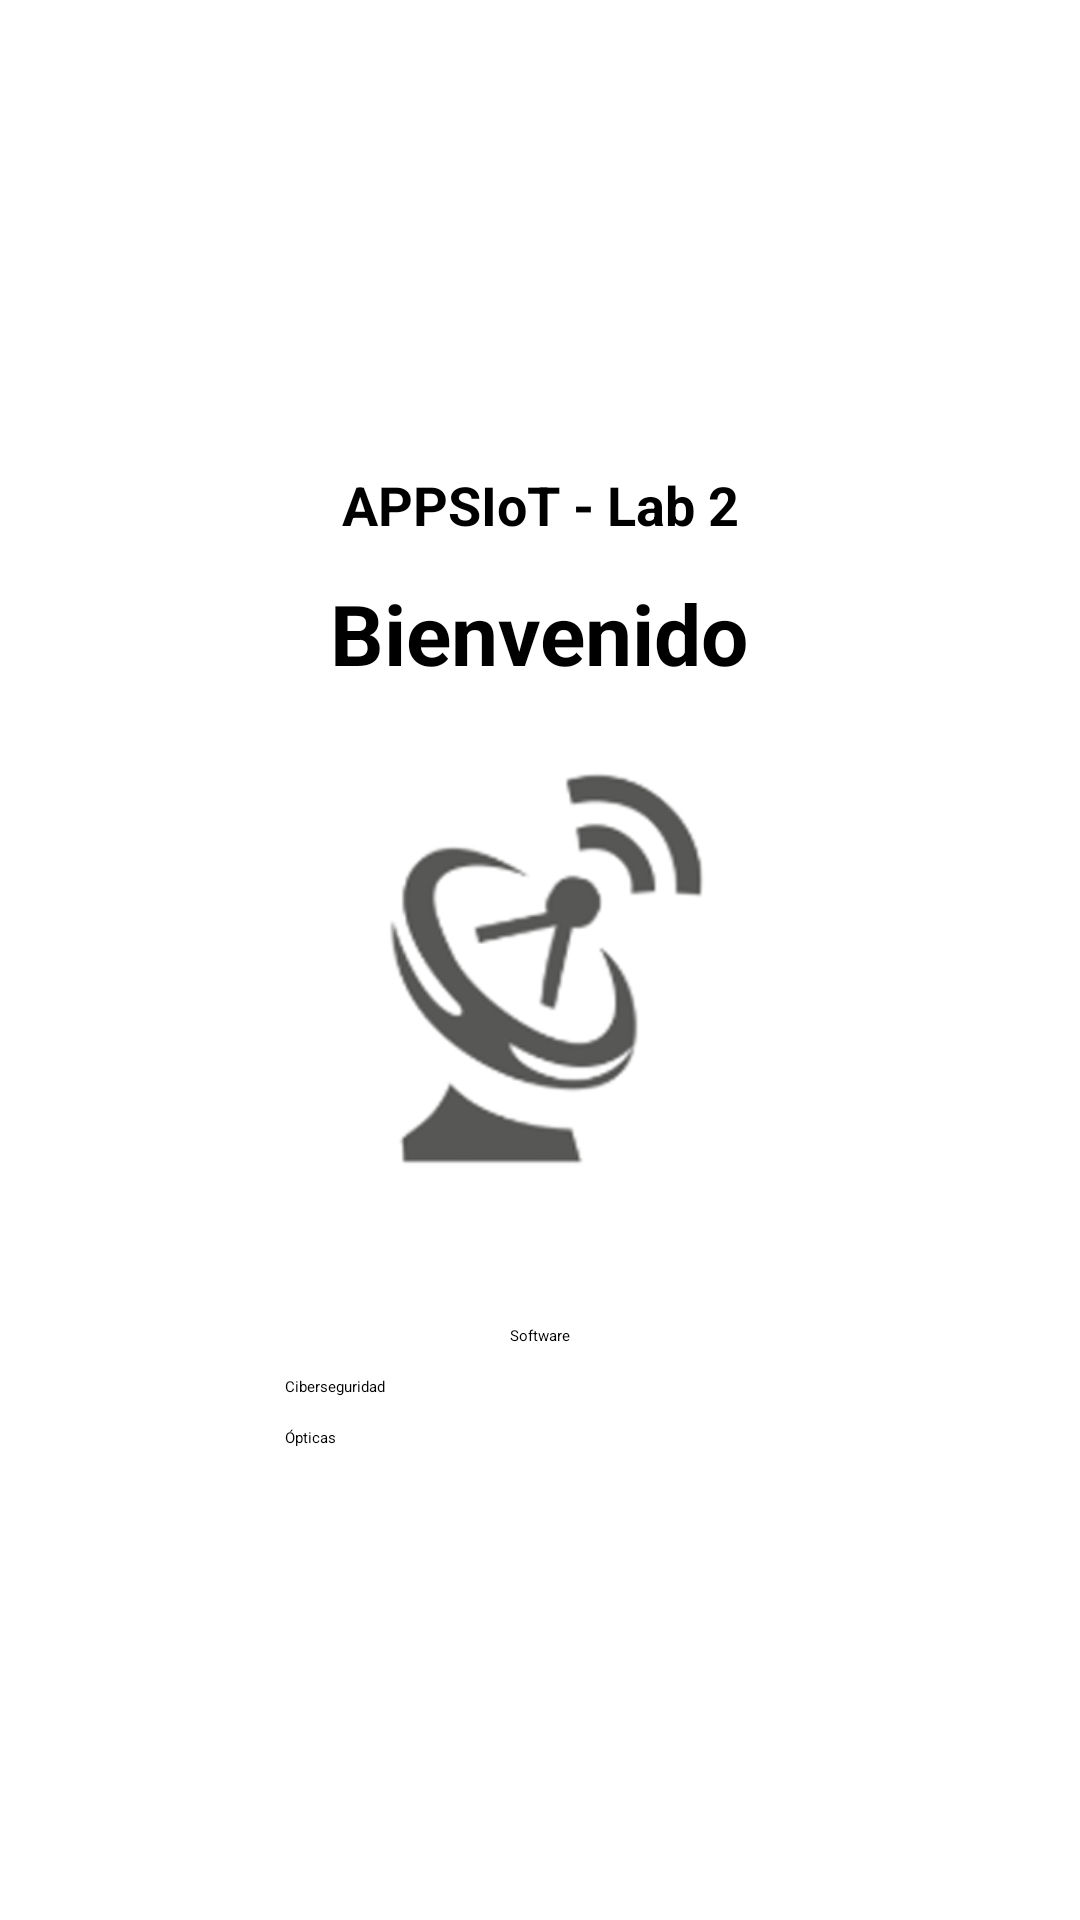

Here is an Android app screen rendered from its layout file. Give the layout XML and the strings, colors and styles it references.
<!-- AndroidManifest.xml: application theme Theme.lab2 -->
<!-- res/layout/activity_main.xml -->
<?xml version="1.0" encoding="utf-8"?>
<LinearLayout xmlns:android="http://schemas.android.com/apk/res/android"
    xmlns:app="http://schemas.android.com/apk/res-auto"
    xmlns:tools="http://schemas.android.com/tools"
    android:orientation="vertical"
    android:gravity="center_horizontal"
    android:layout_width="match_parent"
    android:layout_height="match_parent"
    android:padding="24dp">

    

    <LinearLayout
        android:layout_width="match_parent"
        android:layout_height="match_parent"
        android:gravity="center"
        android:orientation="vertical"
        app:layout_constraintEnd_toEndOf="parent"
        app:layout_constraintHorizontal_bias="0.5"
        app:layout_constraintStart_toStartOf="parent"
        tools:layout_editor_absoluteY="-103dp">

        <TextView
            android:id="@+id/tvTitulo"
            android:layout_width="match_parent"
            android:layout_height="wrap_content"
            android:text="APPSIoT - Lab 2"
            android:textSize="18sp"
            android:textStyle="bold"
            android:gravity="center"
            android:layout_marginBottom="12dp"/>

        
        <TextView
            android:id="@+id/textView3"
            android:layout_width="wrap_content"
            android:layout_height="wrap_content"
            android:text="Bienvenido"
            android:textSize="28sp"
            android:textStyle="bold"
            android:layout_marginBottom="16dp"
            android:gravity="center"/>

        <ImageView
            android:id="@+id/imgLogo"
            android:layout_width="150dp"
            android:layout_height="150dp"
            android:src="@drawable/icantena"
            android:layout_marginBottom="24dp" />

        <Button
            android:id="@+id/buttonSoft"
            android:layout_width="wrap_content"
            android:layout_height="wrap_content"
            android:layout_marginTop="22dp"
            android:backgroundTint="#FFA726"
            android:onClick="incrementarContador"
            android:text="Software" />

        <Button
            android:id="@+id/buttonCiber"
            android:layout_width="170dp"
            android:layout_height="wrap_content"
            android:layout_marginTop="10dp"
            android:backgroundTint="#FFA726"
            android:onClick="irAVentana2"
            android:text="Ciberseguridad" />

        <Button
            android:id="@+id/buttonOpt"
            android:layout_width="170dp"
            android:layout_height="wrap_content"
            android:layout_marginTop="10dp"
            android:backgroundTint="#FFA726"
            android:onClick="irAVentana2"
            android:text="Ópticas" />

        <View
            android:id="@+id/asdf"
            android:layout_width="match_parent"
            android:layout_height="1dp"
            android:background="?android:attr/listDivider" />








        <androidx.constraintlayout.widget.Guideline
            android:id="@+id/guideline"
            android:layout_width="match_parent"
            android:layout_height="wrap_content"
            android:orientation="horizontal" />



    </LinearLayout>

</LinearLayout>
<!-- resources referenced by this layout -->
<resources>
  <!-- drawable icantena: png bitmap (drawable, 24583 bytes) -->
</resources>
